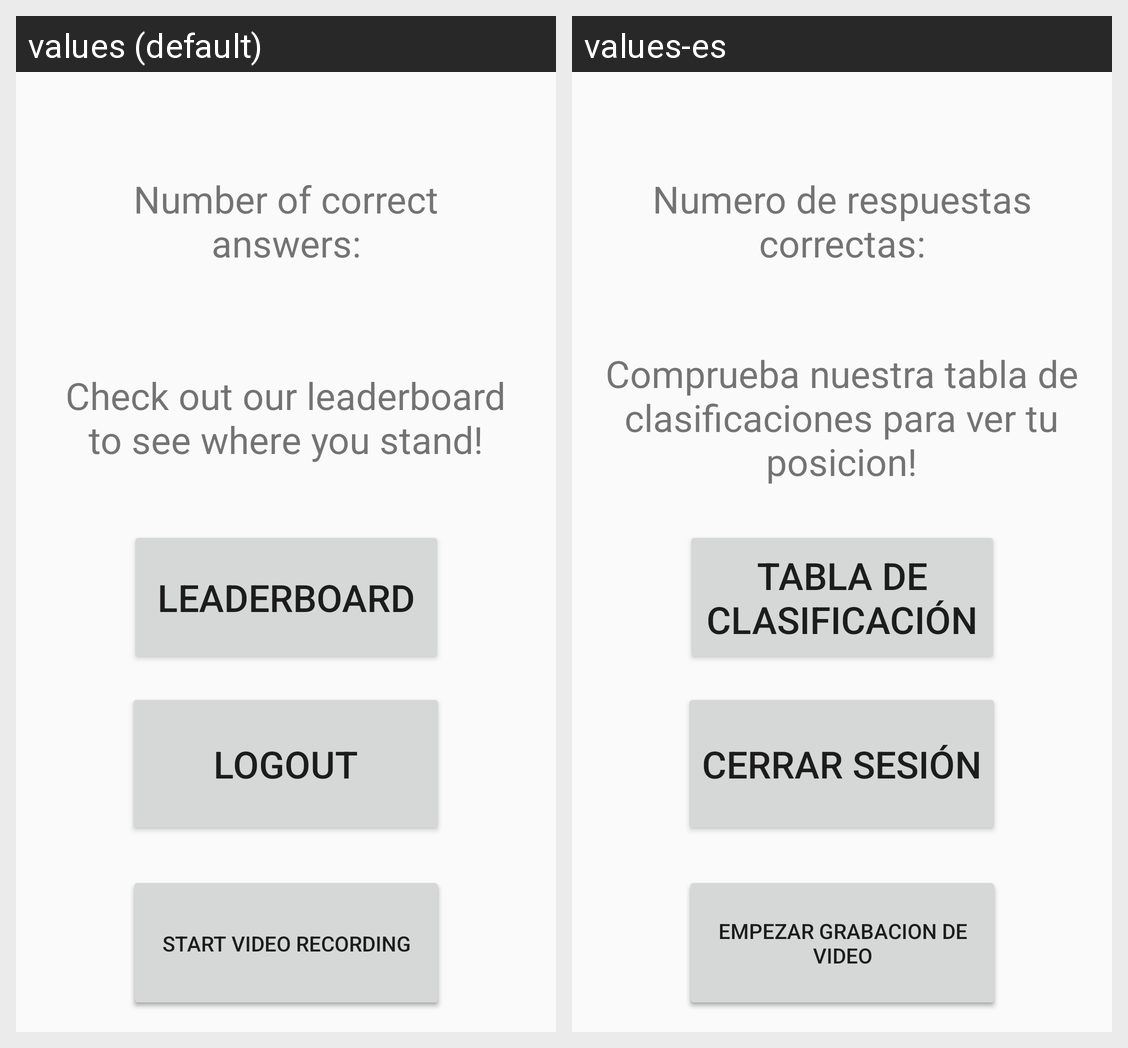

For this localized Android screen grid, give each drawn string resource with its value in every locale shown.
Android screen res/layout/activity_results.xml rendered under 2 locales, left to right: values (default), values-es. Device: Nexus 5 (rendered at 1080×1920; each locale shown at half size, 540×960, under a caption strip naming it); theme AppTheme.
Strings drawn on this screen, with the default value and each locale's value (text and hints the layout hard-codes, and strings that could not be matched under every locale, appear in the picture but are not listed):

correctAnswers
  values: Number of correct answers:
  values-es: Numero de respuestas correctas:

logout
  values: Logout
  values-es: Cerrar sesión

leaderboard
  values: Leaderboard
  values-es: Tabla de clasificación

txt_leaderboard
  values: Check out our leaderboard to see where you stand!
  values-es: Comprueba nuestra tabla de clasificaciones para ver tu posicion!

txt_thumbnail
  values: Take a photo and get thumbnail
  values-es: Hacer foto y obtener thumbnail

txt_video
  values: Start video recording
  values-es: Empezar grabacion de video
